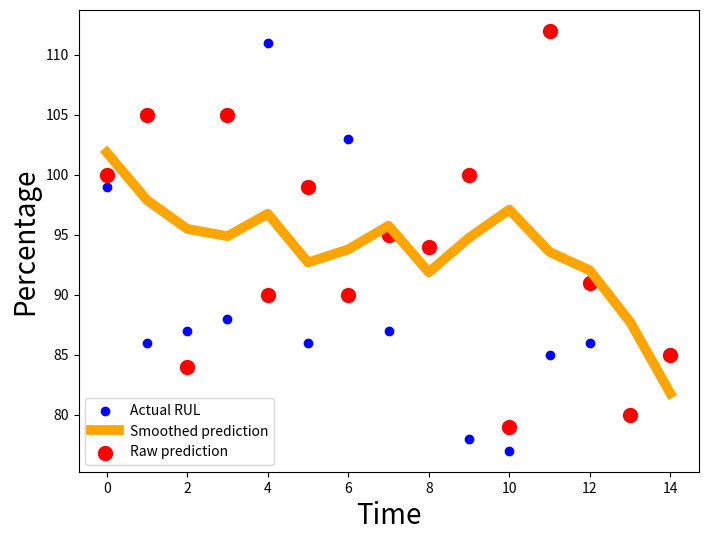

This figure's Python source:
import matplotlib.pyplot as plt
import numpy as np
from scipy.signal import savgol_filter
from matplotlib.pyplot import figure

figure(figsize=(8, 6), dpi=130)


#day one, the age and speed of 13 cars:
y = np.array([99,86,87,88,111,86,103,87,94,78,77,85,86])
x = np.arange(len(y))
plt.scatter(x, y, c='blue', label="Actual RUL")

#day two, the age and speed of 15 cars:
y = np.array([100,105,84,105,90,99,90,95,94,100,79,112,91,80,85])
x = np.arange(len(y))
yhat = savgol_filter(y, 6, 2)
plt.plot(x, yhat, c='orange', label='Smoothed prediction',linewidth=7.0)
plt.scatter(x, y, c='red', label="Raw prediction", s=100)
plt.xlabel("Time", fontsize=20)
plt.ylabel("Percentage", fontsize=20)
plt.legend()
plt.show()